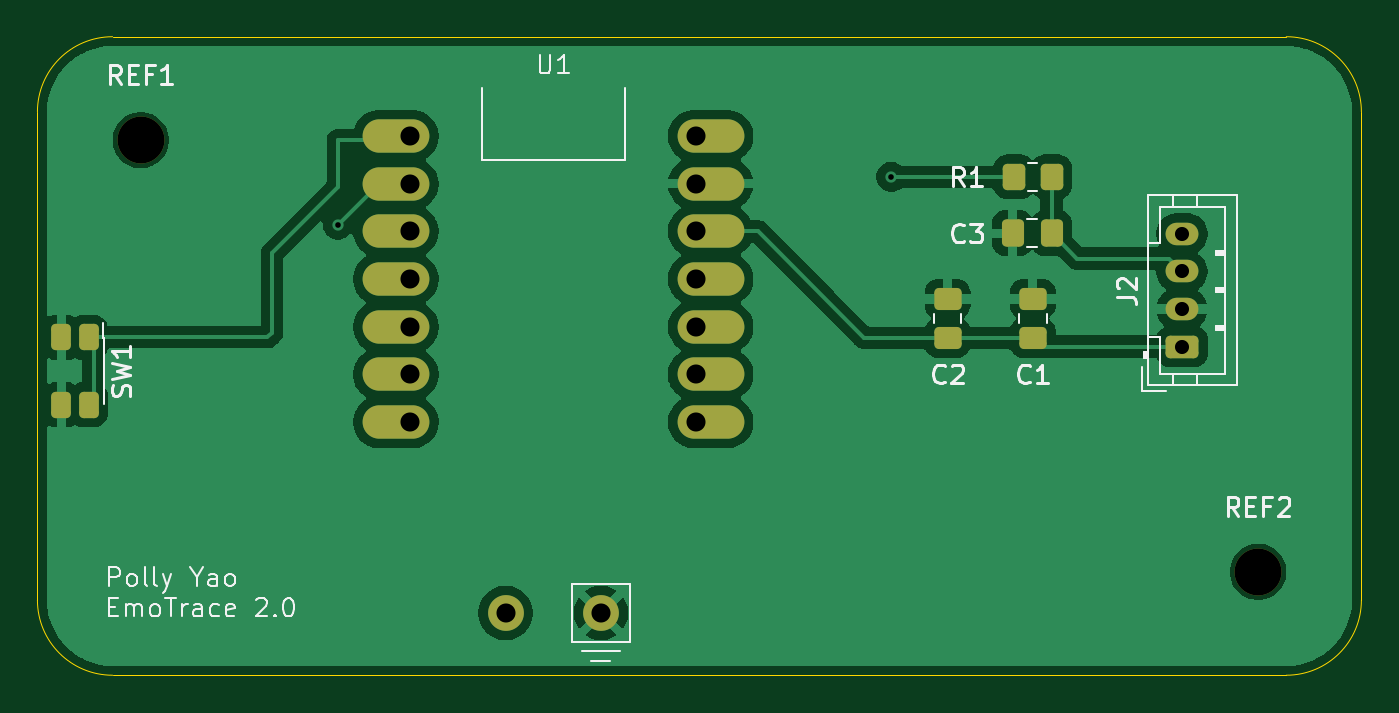
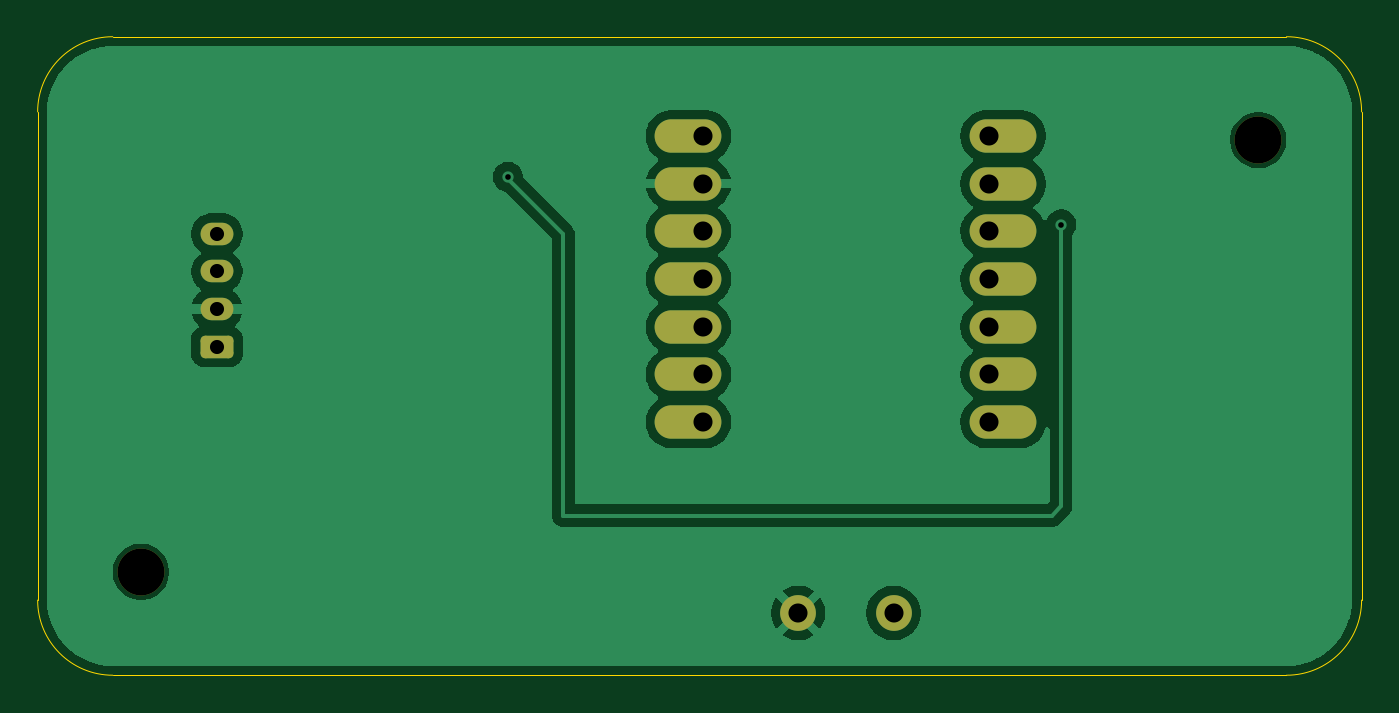
Circuit board: 11 layer files. Board 70.5 x 34.0 mm.
- bottom_copper: Sensing device-B_Cu.gbr (36955 bytes)
- bottom_mask: Sensing device-B_Mask.gbr (1842 bytes)
- paste: Sensing device-B_Paste.gbr (456 bytes)
- bottom_silk: Sensing device-B_Silkscreen.gbr (457 bytes)
- outline: Sensing device-Edge_Cuts.gbr (980 bytes)
- top_copper: Sensing device-F_Cu.gbr (53842 bytes)
- top_mask: Sensing device-F_Mask.gbr (2669 bytes)
- paste: Sensing device-F_Paste.gbr (1823 bytes)
- top_silk: Sensing device-F_Silkscreen.gbr (21630 bytes)
- drill: Sensing device-NPTH.drl (62 bytes)
- drill: Sensing device-PTH.drl (409 bytes)

=== bottom_copper: Sensing device-B_Cu.gbr (36955 bytes, source omitted) ===
=== bottom_mask: Sensing device-B_Mask.gbr (1842 bytes, source withheld) ===
=== paste: Sensing device-B_Paste.gbr ===
%TF.GenerationSoftware,KiCad,Pcbnew,9.0.7*%
%TF.CreationDate,2026-02-17T08:39:04-08:00*%
%TF.ProjectId,Sensing device,53656e73-696e-4672-9064-65766963652e,2.0*%
%TF.SameCoordinates,Original*%
%TF.FileFunction,Paste,Bot*%
%TF.FilePolarity,Positive*%
%FSLAX46Y46*%
G04 Gerber Fmt 4.6, Leading zero omitted, Abs format (unit mm)*
G04 Created by KiCad (PCBNEW 9.0.7) date 2026-02-17 08:39:04*
%MOMM*%
%LPD*%
G01*
G04 APERTURE LIST*
G04 APERTURE END LIST*
M02*

=== bottom_silk: Sensing device-B_Silkscreen.gbr ===
%TF.GenerationSoftware,KiCad,Pcbnew,9.0.7*%
%TF.CreationDate,2026-02-17T08:39:04-08:00*%
%TF.ProjectId,Sensing device,53656e73-696e-4672-9064-65766963652e,2.0*%
%TF.SameCoordinates,Original*%
%TF.FileFunction,Legend,Bot*%
%TF.FilePolarity,Positive*%
%FSLAX46Y46*%
G04 Gerber Fmt 4.6, Leading zero omitted, Abs format (unit mm)*
G04 Created by KiCad (PCBNEW 9.0.7) date 2026-02-17 08:39:04*
%MOMM*%
%LPD*%
G01*
G04 APERTURE LIST*
G04 APERTURE END LIST*
M02*

=== outline: Sensing device-Edge_Cuts.gbr ===
%TF.GenerationSoftware,KiCad,Pcbnew,9.0.7*%
%TF.CreationDate,2026-02-17T08:39:04-08:00*%
%TF.ProjectId,Sensing device,53656e73-696e-4672-9064-65766963652e,2.0*%
%TF.SameCoordinates,Original*%
%TF.FileFunction,Profile,NP*%
%FSLAX46Y46*%
G04 Gerber Fmt 4.6, Leading zero omitted, Abs format (unit mm)*
G04 Created by KiCad (PCBNEW 9.0.7) date 2026-02-17 08:39:04*
%MOMM*%
%LPD*%
G01*
G04 APERTURE LIST*
%TA.AperFunction,Profile*%
%ADD10C,0.050000*%
%TD*%
G04 APERTURE END LIST*
D10*
X138000000Y-56000000D02*
X138000000Y-82000000D01*
X71500000Y-52000000D02*
X134000000Y-52000000D01*
X67500000Y-82000000D02*
X67500000Y-56000000D01*
X138000000Y-82000000D02*
G75*
G02*
X134000000Y-86000000I-4000000J0D01*
G01*
X134000000Y-52000000D02*
G75*
G02*
X138000000Y-56000000I0J-4000000D01*
G01*
X71500000Y-86000000D02*
G75*
G02*
X67500000Y-82000000I0J4000000D01*
G01*
X67500000Y-56000000D02*
G75*
G02*
X71500000Y-52000000I4000000J0D01*
G01*
X134000000Y-86000000D02*
X71500000Y-86000000D01*
M02*

=== top_copper: Sensing device-F_Cu.gbr (53842 bytes, source omitted) ===
=== top_mask: Sensing device-F_Mask.gbr (2669 bytes, source withheld) ===
=== paste: Sensing device-F_Paste.gbr (1823 bytes, source withheld) ===
=== top_silk: Sensing device-F_Silkscreen.gbr (21630 bytes, source omitted) ===
=== drill: Sensing device-NPTH.drl ===
M48
METRIC
T1C2.500
%
G90
G05
T1
X73.0Y-57.5
X132.5Y-80.5
M30

=== drill: Sensing device-PTH.drl ===
M48
METRIC
T1C0.300
T2C0.750
T3C1.016
%
G90
G05
T1
X83.5Y-62.0
X112.962Y-59.462
T2
X128.45Y-62.5
X128.45Y-64.5
X128.45Y-66.5
X128.45Y-68.5
T3
X87.345Y-57.285
X87.345Y-59.825
X87.345Y-62.365
X87.345Y-64.905
X87.345Y-67.445
X87.345Y-69.985
X87.345Y-72.525
X92.425Y-82.685
X97.505Y-82.685
X102.585Y-57.285
X102.585Y-59.825
X102.585Y-62.365
X102.585Y-64.905
X102.585Y-67.445
X102.585Y-69.985
X102.585Y-72.525
M30
